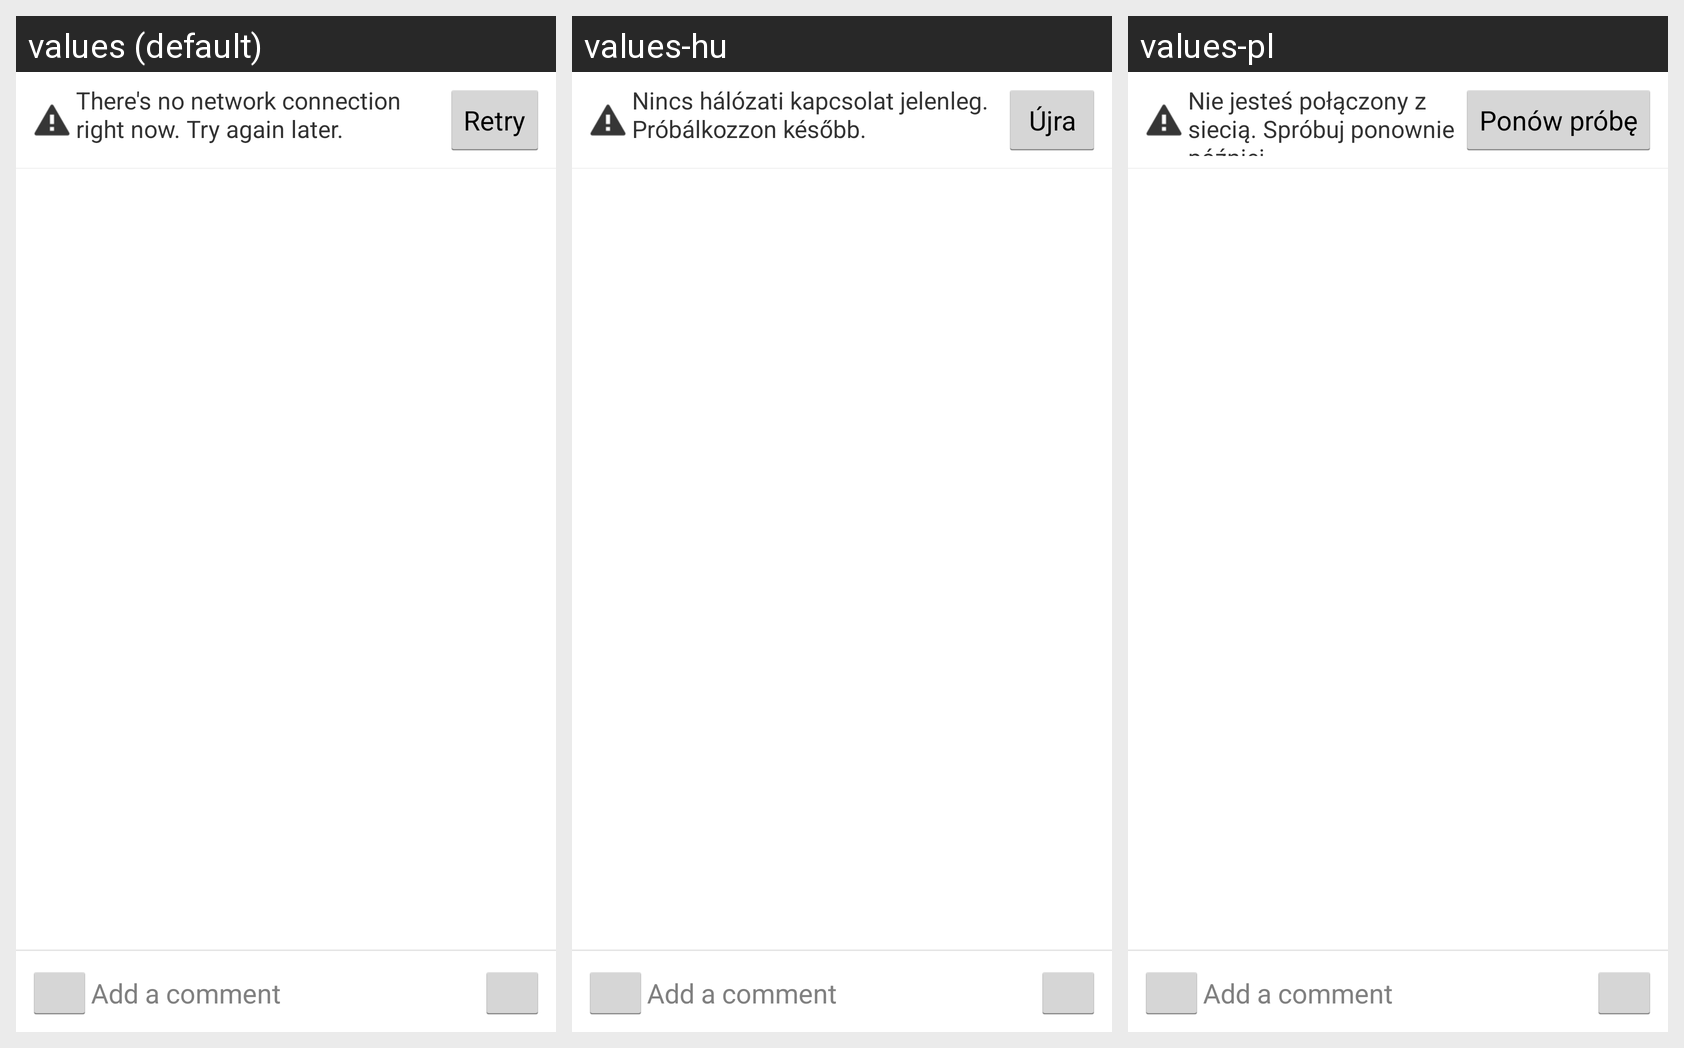

For this localized Android screen grid, give each drawn string resource with its value in every locale shown.
Android screen res/layout/patchset_list.xml rendered under 3 locales, left to right: values (default), values-hu, values-pl. Device: Nexus 5 (rendered at 1080×1920; each locale shown at half size, 540×960, under a caption strip naming it); theme Theme.Light.
Other locales in the repository, not shown: values-fr, values-ja, values-ru.
Strings drawn on this screen, with the default value and each locale's value (text and hints the layout hard-codes, and strings that could not be matched under every locale, appear in the picture but are not listed):

not_connected
  values: There's no network connection right now. Try again later.
  values-hu: Nincs hálózati kapcsolat jelenleg. Próbálkozzon később.
  values-pl: Nie jesteś połączony z siecią. Spróbuj ponownie później.

retry_label
  values: Retry
  values-hu: Újra
  values-pl: Ponów próbę

review_add_comment
  values: Add a comment
  values-hu: Add a comment  [not translated; the default value is used]
  values-pl: Add a comment  [not translated; the default value is used]
